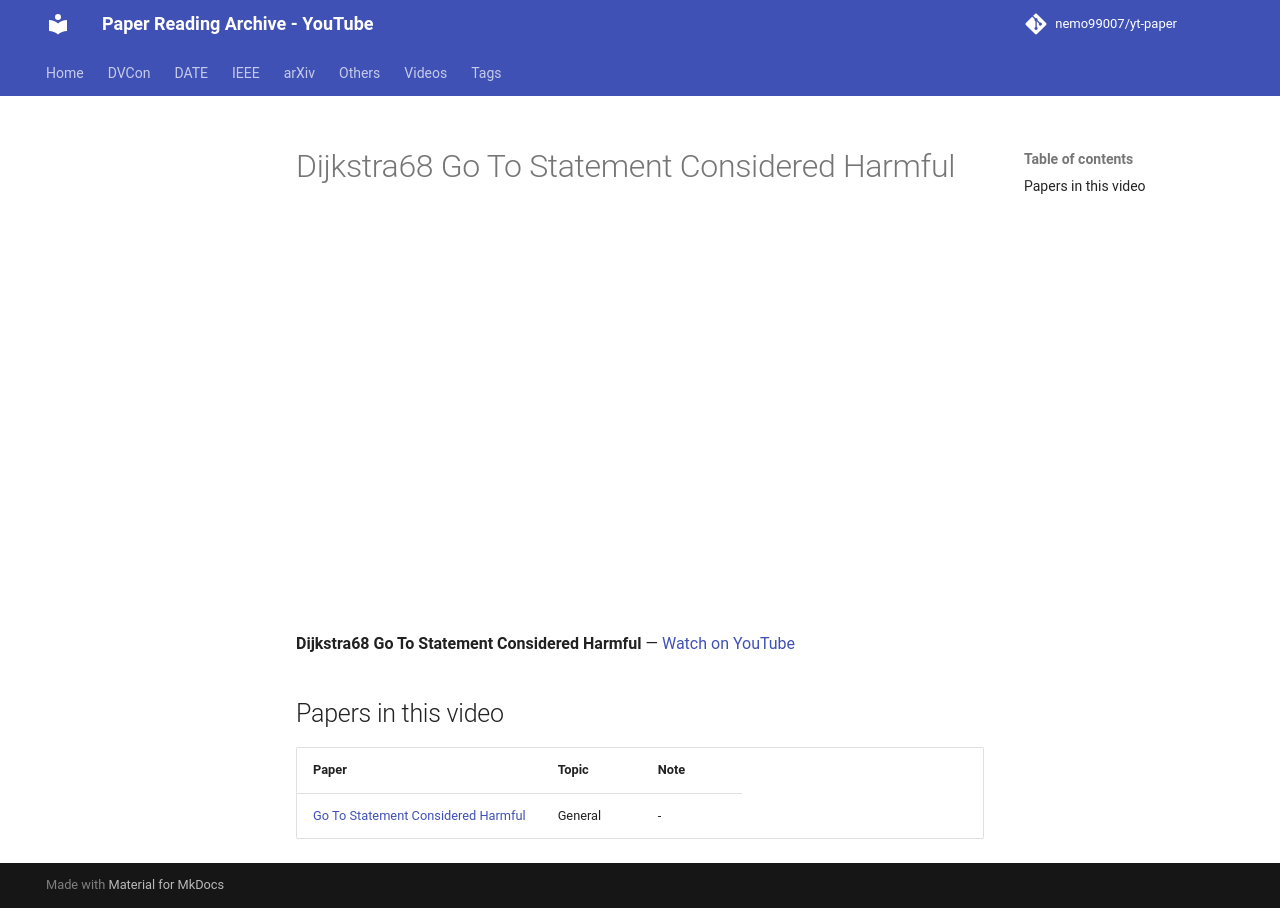

repository: nemo99007/yt-paper · page: videos/MsiSsqUIWY8/index.html · generator: mkdocs

---
title: Dijkstra68 Go To Statement Considered Harmful
video_id: MsiSsqUIWY8
video_url: https://www.youtube.com/watch?v=MsiSsqUIWY8
resources:
- ref-20261019-f6d3
---


<!-- generated by yt-paper; edits will be overwritten -->

# Dijkstra68 Go To Statement Considered Harmful

<div class="video-wrapper"><iframe src="https://www.youtube-nocookie.com/embed/MsiSsqUIWY8" title="Dijkstra68 Go To Statement Considered Harmful" loading="lazy" allow="accelerometer; clipboard-write; encrypted-media; gyroscope; picture-in-picture; web-share" referrerpolicy="strict-origin-when-cross-origin" allowfullscreen></iframe></div>

**Dijkstra68 Go To Statement Considered Harmful** — [Watch on YouTube](https://www.youtube.com/watch?v=MsiSsqUIWY8)

## Papers in this video

| Paper | Topic | Note |
|---|---|---|
| [Go To Statement Considered Harmful](../papers/ref-20261019-f6d3-go-to-statement-considered-harmful.md) | General | - |
